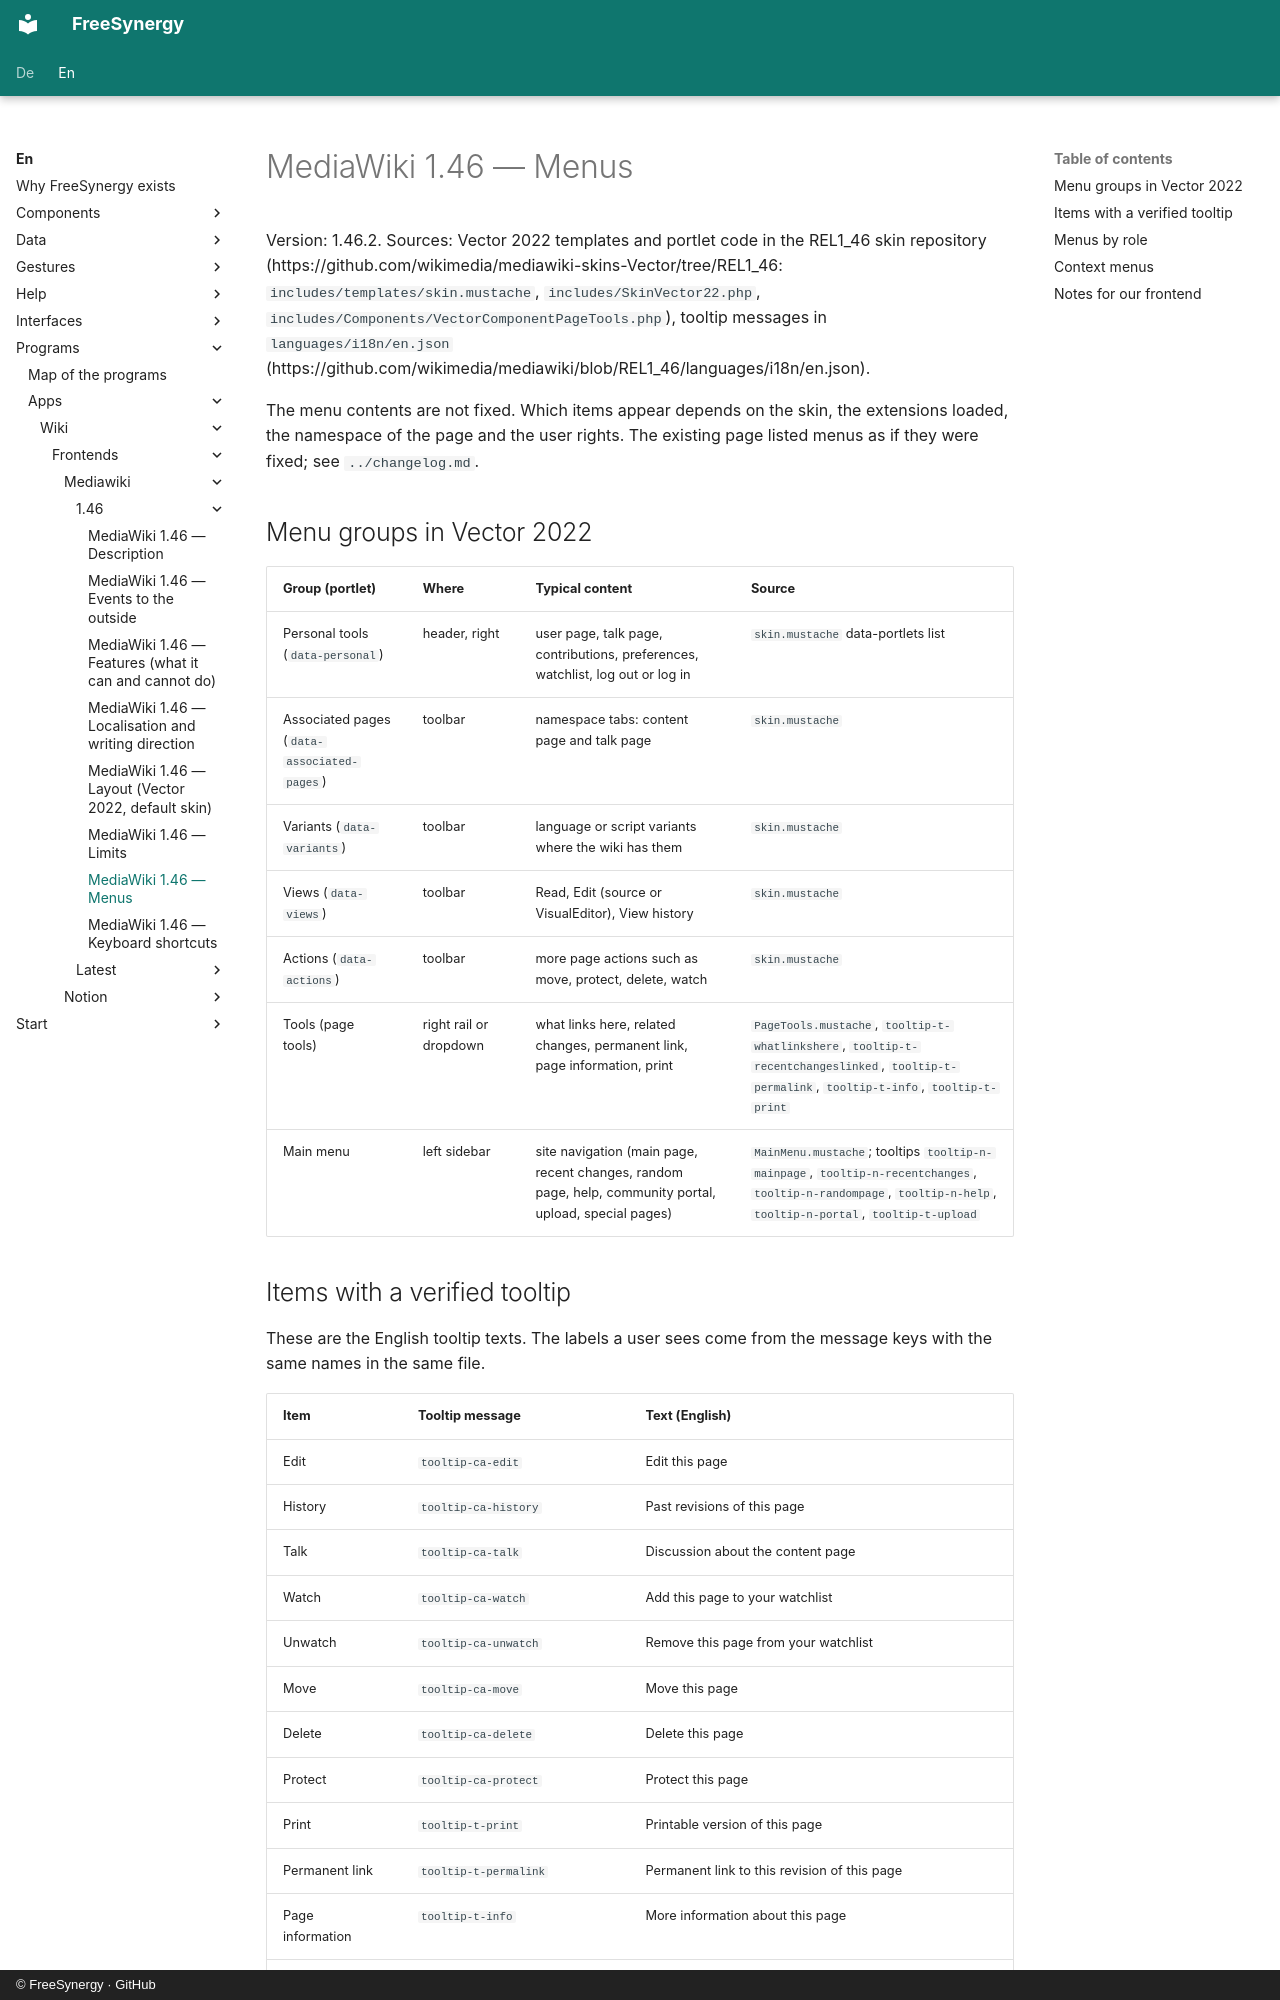

repository: FreeSynergy/fs-documentation · page: en/programs/apps/wiki/frontends/mediawiki/1.46/menus/index.html · generator: mkdocs · copyright: © FreeSynergy · GitHub

# MediaWiki 1.46 — Menus

Version: 1.46.2. Sources: Vector 2022 templates and portlet code in the REL1_46 skin repository (https://github.com/wikimedia/mediawiki-skins-Vector/tree/REL1_46: `includes/templates/skin.mustache`, `includes/SkinVector22.php`, `includes/Components/VectorComponentPageTools.php`), tooltip messages in `languages/i18n/en.json` (https://github.com/wikimedia/mediawiki/blob/REL1_46/languages/i18n/en.json).

The menu contents are not fixed. Which items appear depends on the skin, the extensions loaded, the namespace of the page and the user rights. The existing page listed menus as if they were fixed; see `../changelog.md`.

## Menu groups in Vector 2022

| Group (portlet) | Where | Typical content | Source |
|-----------------|-------|-----------------|--------|
| Personal tools (`data-personal`) | header, right | user page, talk page, contributions, preferences, watchlist, log out or log in | `skin.mustache` data-portlets list |
| Associated pages (`data-associated-pages`) | toolbar | namespace tabs: content page and talk page | `skin.mustache` |
| Variants (`data-variants`) | toolbar | language or script variants where the wiki has them | `skin.mustache` |
| Views (`data-views`) | toolbar | Read, Edit (source or VisualEditor), View history | `skin.mustache` |
| Actions (`data-actions`) | toolbar | more page actions such as move, protect, delete, watch | `skin.mustache` |
| Tools (page tools) | right rail or dropdown | what links here, related changes, permanent link, page information, print | `PageTools.mustache`, `tooltip-t-whatlinkshere`, `tooltip-t-recentchangeslinked`, `tooltip-t-permalink`, `tooltip-t-info`, `tooltip-t-print` |
| Main menu | left sidebar | site navigation (main page, recent changes, random page, help, community portal, upload, special pages) | `MainMenu.mustache`; tooltips `tooltip-n-mainpage`, `tooltip-n-recentchanges`, `tooltip-n-randompage`, `tooltip-n-help`, `tooltip-n-portal`, `tooltip-t-upload` |
